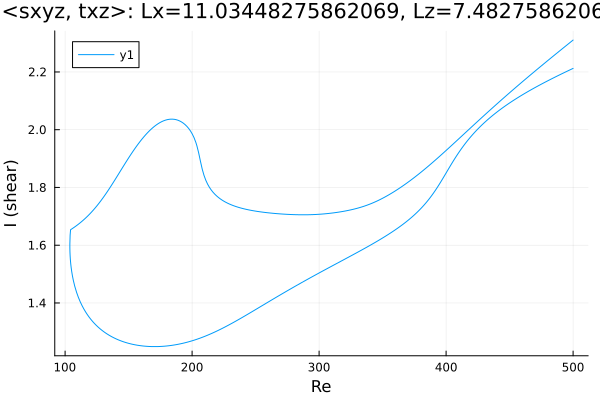

Values plotted in this chart, from the file beside it:
Re, shear
500.0, 2.212
499.7, 2.212
498.3, 2.209
496.9, 2.206
495.5, 2.203
494.1, 2.2
492.7, 2.197
491.2, 2.194
489.8, 2.191
488.4, 2.188
487, 2.185
485.6, 2.182
484.2, 2.179
482.8, 2.175
481.3, 2.172
479.9, 2.169
478.5, 2.166
477.1, 2.163
475.7, 2.159
474.3, 2.156
473.6, 2.155
472.2, 2.151
470.8, 2.148
469.4, 2.144
468, 2.141
466.6, 2.137
465.2, 2.134
463.7, 2.13
462.3, 2.127
460.9, 2.123
459.5, 2.119
458.1, 2.115
456.7, 2.112
455.3, 2.108
453.8, 2.104
452.4, 2.1
451, 2.096
449.6, 2.091
448.2, 2.087
446.8, 2.083
445.4, 2.079
443.9, 2.074
442.5, 2.069
441.1, 2.065
439.7, 2.06
438.3, 2.055
436.9, 2.05
435.5, 2.045
434, 2.04
432.6, 2.034
432.2, 2.033
430.8, 2.027
429.4, 2.021
428, 2.016
426.6, 2.009
425.2, 2.003
423.7, 1.997
422.3, 1.99
420.9, 1.983
419.5, 1.976
... 570 more rows
